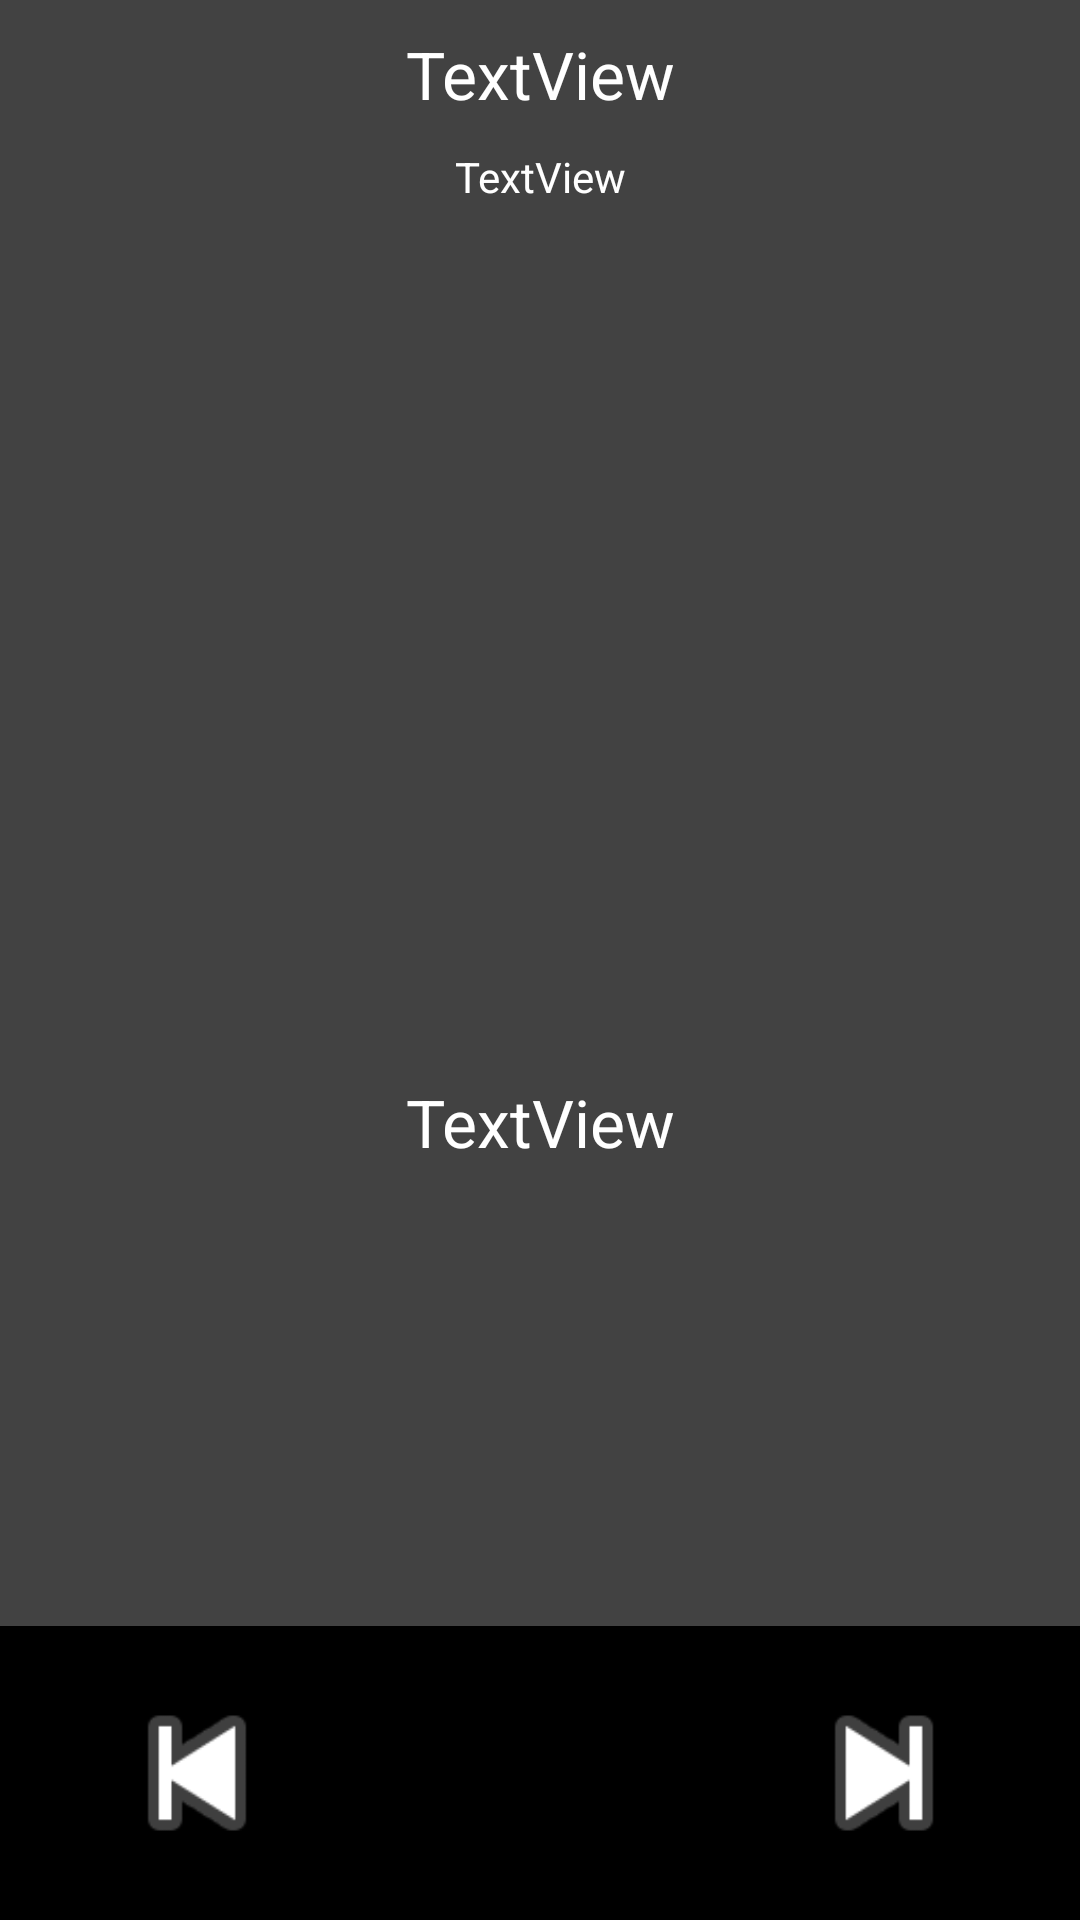

Write the Android layout XML for this screen, with the resource values it uses.
<!-- AndroidManifest.xml: application theme AppTheme -->
<!-- res/layout/activity_now_playing.xml -->
<?xml version="1.0" encoding="utf-8"?>
<androidx.constraintlayout.widget.ConstraintLayout xmlns:android="http://schemas.android.com/apk/res/android"
    xmlns:app="http://schemas.android.com/apk/res-auto"
    xmlns:tools="http://schemas.android.com/tools"
    android:id="@+id/linearLayout2"
    android:layout_width="match_parent"
    android:layout_height="match_parent"
    android:background="@color/cardview_dark_background"
    android:orientation="vertical">

    <include
        android:id="@+id/include"
        layout="@layout/audio_controller"
        android:layout_width="match_parent"
        android:layout_height="wrap_content"
        app:layout_constraintBottom_toBottomOf="parent"
        app:layout_constraintEnd_toEndOf="parent"
        app:layout_constraintHorizontal_bias="0.0"
        app:layout_constraintStart_toStartOf="parent" />

    <TextView
        android:id="@+id/artist_name"
        android:layout_width="wrap_content"
        android:layout_height="wrap_content"
        android:layout_margin="@dimen/default_padding_margin"
        android:text="TextView"
        android:textAppearance="@style/TextAppearance.AppCompat.Large"
        android:textColor="@android:color/white"
        app:layout_constraintEnd_toEndOf="parent"
        app:layout_constraintStart_toStartOf="parent"
        app:layout_constraintTop_toTopOf="parent" />

    <ImageView
        android:id="@+id/artist_image"
        android:layout_width="wrap_content"
        android:layout_height="wrap_content"
        android:contentDescription="@string/Artist_name"
        android:maxWidth="@dimen/icon_height_large"
        android:maxHeight="@dimen/icon_height_large"
        app:layout_constraintBottom_toTopOf="@+id/tv_song_name"
        app:layout_constraintEnd_toEndOf="parent"
        app:layout_constraintHorizontal_bias="0.501"
        app:layout_constraintStart_toStartOf="parent"
        app:layout_constraintTop_toBottomOf="@+id/album_name"
        android:src="@drawable/ic_launcher_background" />

    <TextView
        android:id="@+id/tv_song_name"
        android:layout_width="wrap_content"
        android:layout_height="wrap_content"
        android:layout_marginBottom="8dp"
        android:text="TextView"
        android:textAppearance="@style/TextAppearance.AppCompat.Large"
        android:textColor="@android:color/white"
        app:layout_constraintBottom_toTopOf="@+id/include"
        app:layout_constraintEnd_toEndOf="parent"
        app:layout_constraintStart_toStartOf="parent"
        app:layout_constraintTop_toBottomOf="@+id/artist_image" /><![CDATA[

    @+id/tv_song_name" />

    ]]>

    <TextView
        android:id="@+id/album_name"
        android:layout_width="wrap_content"
        android:layout_height="wrap_content"
        android:layout_margin="@dimen/default_padding_margin"
        android:text="TextView"
        android:textColor="@android:color/white"
        app:layout_constraintEnd_toEndOf="parent"
        app:layout_constraintStart_toStartOf="parent"
        app:layout_constraintTop_toBottomOf="@+id/artist_name" />
</androidx.constraintlayout.widget.ConstraintLayout>
<!-- res/layout/audio_controller.xml (included above) -->
<?xml version="1.0" encoding="utf-8"?>
<androidx.constraintlayout.widget.ConstraintLayout xmlns:android="http://schemas.android.com/apk/res/android"
    xmlns:app="http://schemas.android.com/apk/res-auto"
    android:layout_width="match_parent"
    android:layout_height="@dimen/media_controller_height"
    android:background="@color/backgroundDark">

    <ImageButton
        android:id="@+id/iBtn_previous"
        style="@android:style/MediaButton.Previous"
        android:layout_width="@dimen/height_medium"
        android:layout_height="@dimen/height_medium"
        android:layout_alignParentStart="true"
        android:layout_alignParentLeft="true"
        android:layout_alignParentTop="true"
        android:layout_margin="@dimen/margin_padding_small"
        android:contentDescription="@string/prev_iBtn"
        android:scaleType="fitXY"
        app:layout_constraintBottom_toBottomOf="parent"
        app:layout_constraintEnd_toStartOf="@+id/iBtn_play"
        app:layout_constraintHorizontal_bias="0.5"
        app:layout_constraintStart_toStartOf="parent"

        app:layout_constraintTop_toTopOf="parent" />

    <ImageButton
        android:id="@+id/iBtn_play"
        style="@android:style/MediaButton.Next"
        android:layout_width="@dimen/icon_height_large"
        android:layout_height="@dimen/icon_height_large"
        android:layout_alignParentStart="true"
        android:layout_alignParentLeft="true"
        android:layout_alignParentTop="true"
        android:layout_centerHorizontal="true"
        android:layout_margin="@dimen/margin_padding_small"
        android:contentDescription="@string/prev_iBtn"
        android:scaleType="centerCrop"
        android:src="@drawable/ic_pause_circle_outline_black_24dp"
        app:layout_constraintBottom_toBottomOf="parent"
        app:layout_constraintEnd_toStartOf="@+id/iBtn_next"
        app:layout_constraintHorizontal_bias="0.5"
        app:layout_constraintStart_toEndOf="@+id/iBtn_previous"
        app:layout_constraintTop_toTopOf="parent" />

    <ImageButton
        android:id="@+id/iBtn_next"
        style="@android:style/MediaButton.Next"
        android:layout_width="@dimen/height_medium"
        android:layout_height="@dimen/height_medium"
        android:layout_alignParentStart="true"
        android:layout_alignParentLeft="true"
        android:layout_alignParentTop="true"
        android:layout_margin="@dimen/margin_padding_small"
        android:contentDescription="@string/prev_iBtn"
        android:scaleType="fitXY"
        app:layout_constraintBottom_toBottomOf="parent"
        app:layout_constraintEnd_toEndOf="parent"
        app:layout_constraintHorizontal_bias="0.5"
        app:layout_constraintStart_toEndOf="@+id/iBtn_play"
        app:layout_constraintTop_toTopOf="parent" />

</androidx.constraintlayout.widget.ConstraintLayout>
<!-- resources referenced by this layout -->
<resources>
  <color name="backgroundDark">#000000</color>
  <dimen name="default_padding_margin">10dp</dimen>
  <dimen name="height_medium">68dp</dimen>
  <dimen name="icon_height_large">88dp</dimen>
  <dimen name="margin_padding_small">5dp</dimen>
  <dimen name="media_controller_height">175dp</dimen>
  <string name="Artist_name">Artist: %s </string>
  <string name="prev_iBtn">previous iBtn</string>
  <style name="AppTheme" parent="Theme.AppCompat.Light.DarkActionBar">
          
          <item name="colorPrimary">@color/colorPrimary</item>
          <item name="colorPrimaryDark">@color/colorPrimaryDark</item>
          <item name="colorAccent">@color/colorAccent</item>
      </style>
  <color name="colorPrimary">#000000</color>
  <color name="colorPrimaryDark">#424242</color>
  <color name="colorAccent">#D81B60</color>
</resources>
